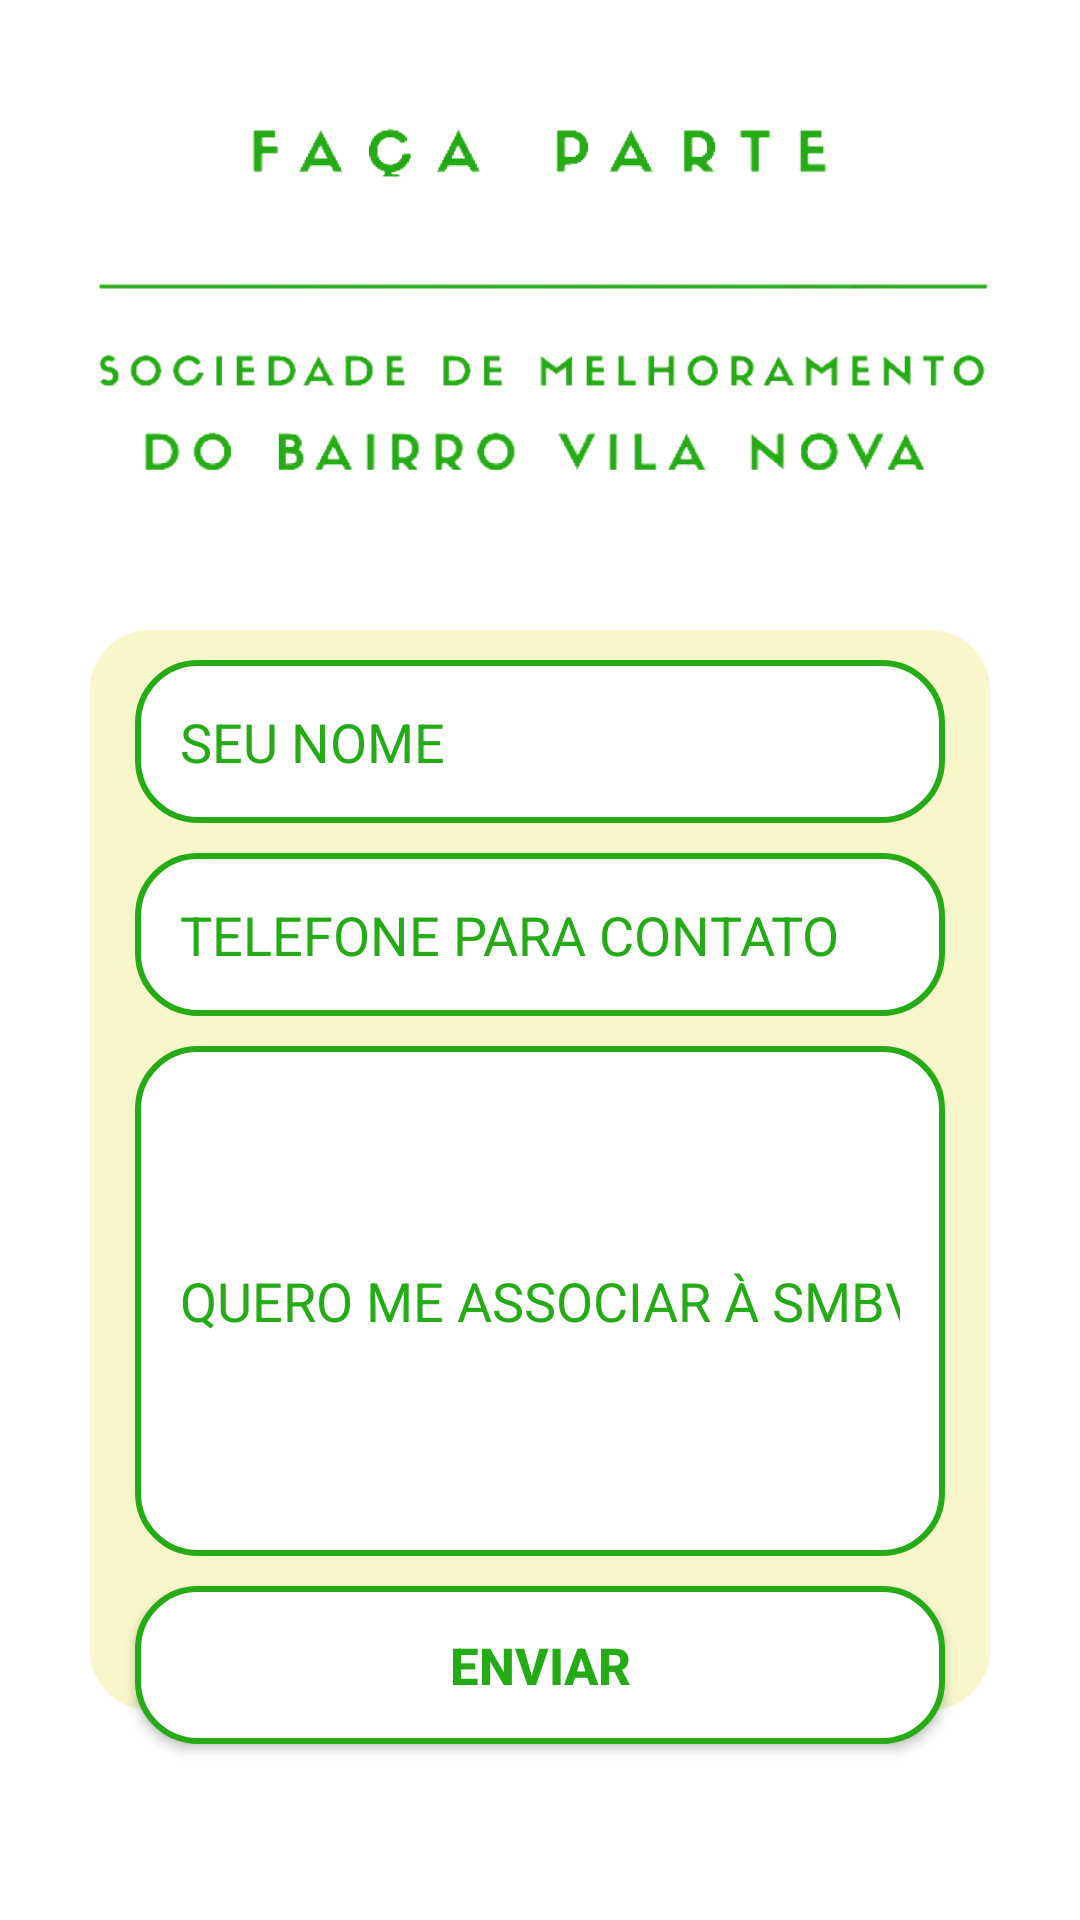

This screen was rendered from an Android layout file. Write that file and the resources it references.
<!-- AndroidManifest.xml: application theme Theme.ProjetoIntegradorII -->
<!-- res/layout/fragment_join_us.xml -->
<?xml version="1.0" encoding="utf-8"?>
<androidx.core.widget.NestedScrollView xmlns:android="http://schemas.android.com/apk/res/android"
    android:layout_width="match_parent"
    android:layout_height="match_parent"
    android:fillViewport="true" >

    <androidx.constraintlayout.widget.ConstraintLayout xmlns:tools="http://schemas.android.com/tools"
        xmlns:app="http://schemas.android.com/apk/res-auto"
        android:layout_width="match_parent"
        android:layout_height="match_parent"
        android:background="@color/white"
        tools:context=".ui.joinUs.view.JoinUsFragment">

        <ImageView
            android:id="@+id/ivJoinUs"
            android:layout_width="@dimen/size_200"
            android:layout_height="@dimen/size_100"
            android:src="@drawable/join_us_image"
            android:layout_marginTop="@dimen/size_20"
            app:layout_constraintTop_toTopOf="parent"
            app:layout_constraintBottom_toTopOf="@id/ivAppName"
            app:layout_constraintStart_toStartOf="parent"
            app:layout_constraintEnd_toEndOf="parent" />

        <ImageView
            android:id="@+id/ivAppName"
            android:layout_width="@dimen/size_320"
            android:layout_height="@dimen/size_100"
            android:contentDescription="@string/app_name_description"
            android:src="@drawable/app_name"
            android:layout_marginTop="@dimen/size_80"
            app:layout_constraintEnd_toEndOf="parent"
            app:layout_constraintStart_toStartOf="parent"
            app:layout_constraintTop_toTopOf="parent" />

        <View
            android:id="@+id/viewContainer"
            style="@style/container"
            app:layout_constraintStart_toStartOf="parent"
            app:layout_constraintEnd_toEndOf="parent"
            app:layout_constraintBottom_toBottomOf="parent"
            app:layout_constraintTop_toBottomOf="@id/ivAppName"/>

        <EditText
            android:id="@+id/etName"
            style="@style/edit_text"
            android:hint="@string/your_name"
            android:inputType="text"
            android:maxLength="40"
            app:layout_constraintEnd_toEndOf="@id/viewContainer"
            app:layout_constraintStart_toStartOf="@id/viewContainer"
            app:layout_constraintTop_toTopOf="@id/viewContainer" />

        <EditText
            android:id="@+id/etPhone"
            style="@style/edit_text"
            android:hint="@string/your_phone"
            android:inputType="phone"
            android:maxLength="11"
            app:layout_constraintEnd_toEndOf="@id/viewContainer"
            app:layout_constraintStart_toStartOf="@id/viewContainer"
            app:layout_constraintTop_toBottomOf="@id/etName" />

        <EditText
            android:id="@+id/etMessage"
            style="@style/message"
            android:text="@string/join_us_message"
            android:inputType="text"
            android:maxLength="300"
            app:layout_constraintEnd_toEndOf="@id/viewContainer"
            app:layout_constraintStart_toStartOf="@id/viewContainer"
            app:layout_constraintTop_toBottomOf="@id/etPhone" />

        <Button
            android:id="@+id/bvSend"
            style="@style/button"
            android:text="@string/send"
            app:layout_constraintEnd_toEndOf="@id/viewContainer"
            app:layout_constraintStart_toStartOf="@id/viewContainer"
            app:layout_constraintTop_toBottomOf="@id/etMessage"/>

        <ImageView
            android:id="@+id/ivSendMessageImage"
            android:layout_width="match_parent"
            android:layout_height="@dimen/size_270"
            android:layout_marginStart="@dimen/size_50"
            android:layout_marginTop="@dimen/size_20"
            android:layout_marginEnd="@dimen/size_50"
            android:src="@drawable/sent_message_image"
            android:visibility="invisible"
            app:layout_constraintBottom_toTopOf="@id/ivSendMessageText"
            app:layout_constraintEnd_toEndOf="@id/viewContainer"
            app:layout_constraintStart_toStartOf="@id/viewContainer"
            app:layout_constraintTop_toTopOf="@id/viewContainer" />

        <ImageView
            android:id="@+id/ivSendMessageText"
            android:layout_width="match_parent"
            android:layout_height="@dimen/size_45"
            android:layout_marginStart="@dimen/size_70"
            android:layout_marginEnd="@dimen/size_70"
            android:src="@drawable/sent_message"
            android:visibility="invisible"
            app:layout_constraintEnd_toEndOf="@id/viewContainer"
            app:layout_constraintStart_toStartOf="@id/viewContainer"
            app:layout_constraintTop_toBottomOf="@id/ivSendMessageImage" />

        <ImageView
            android:id="@+id/ivReturnSoon"
            android:layout_width="match_parent"
            android:layout_height="@dimen/size_45"
            android:layout_marginStart="@dimen/size_100"
            android:layout_marginEnd="@dimen/size_100"
            android:src="@drawable/return_soon"
            android:visibility="invisible"
            app:layout_constraintEnd_toEndOf="@id/viewContainer"
            app:layout_constraintStart_toStartOf="@id/viewContainer"
            app:layout_constraintTop_toBottomOf="@id/ivSendMessageText" />

    </androidx.constraintlayout.widget.ConstraintLayout>

</androidx.core.widget.NestedScrollView>
<!-- resources referenced by this layout -->
<resources>
  <color name="white">#FFFFFFFF</color>
  <dimen name="size_100">100dp</dimen>
  <dimen name="size_20">20dp</dimen>
  <dimen name="size_200">200dp</dimen>
  <dimen name="size_270">270dp</dimen>
  <dimen name="size_320">320dp</dimen>
  <dimen name="size_45">45dp</dimen>
  <dimen name="size_50">50dp</dimen>
  <dimen name="size_70">70dp</dimen>
  <dimen name="size_80">80dp</dimen>
  <string name="app_name_description">Sociedade de melhoramento do bairro vila nova escrito em verde</string>
  <string name="join_us_message">QUERO ME ASSOCIAR À SMBVN</string>
  <string name="send">ENVIAR</string>
  <string name="your_name">SEU NOME</string>
  <string name="your_phone">TELEFONE PARA CONTATO</string>
  <style name="container">
          <item name="android:layout_width">match_parent</item>
          <item name="android:layout_height">0dp</item>
          <item name="android:background">@drawable/custom_container</item>
          <item name="android:layout_marginTop">@dimen/size_30</item>
          <item name="android:layout_marginStart">@dimen/size_30</item>
          <item name="android:layout_marginEnd">@dimen/size_30</item>
          <item name="android:layout_marginBottom">@dimen/size_70</item>
      </style>
  <style name="edit_text">
          <item name="android:layout_width">match_parent</item>
          <item name="android:layout_height">wrap_content</item>
          <item name="android:background">@drawable/custom_shape_general</item>
          <item name="android:padding">@dimen/size_15</item>
          <item name="android:textColorHint">@color/green</item>
          <item name="android:textColor">@color/green</item>
          <item name="android:layout_marginLeft">@dimen/size_45</item>
          <item name="android:layout_marginRight">@dimen/size_45</item>
          <item name="android:layout_marginTop">@dimen/size_10</item>
      </style>
  <style name="message">
          <item name="android:layout_width">match_parent</item>
          <item name="android:layout_height">@dimen/size_170</item>
          <item name="android:background">@drawable/custom_shape_general</item>
          <item name="android:padding">@dimen/size_15</item>
          <item name="android:textColorHint">@color/green</item>
          <item name="android:textColor">@color/green</item>
          <item name="android:layout_marginLeft">@dimen/size_45</item>
          <item name="android:layout_marginRight">@dimen/size_45</item>
          <item name="android:layout_marginTop">@dimen/size_10</item>
      </style>
  <style name="Theme.ProjetoIntegradorII" parent="Theme.MaterialComponents.Light">
          
          <item name="colorPrimary">@color/green</item>
          <item name="colorPrimaryVariant">@color/white</item>
          
          <item name="colorSecondary">@color/white</item>
          <item name="colorSecondaryVariant">@color/dark_green</item>
          
          <item name="android:statusBarColor">?attr/colorPrimaryVariant</item>
          <item name="android:navigationBarColor">@color/dark_green</item>
  
      </style>
  <!-- drawable custom_shape_general (drawable) -->
  <?xml version="1.0" encoding="utf-8"?>
  <shape xmlns:android="http://schemas.android.com/apk/res/android"
      android:shape="rectangle">
  
      <corners android:radius="@dimen/size_20" />
  
      <solid android:color="@color/white" />
  
      <stroke
          android:width="2dp"
          android:color="@color/green"
          />
  
  </shape>
  <dimen name="size_15">15dp</dimen>
  <dimen name="text_17">17sp</dimen>
  <color name="green">#25AB16</color>
  <dimen name="size_10">10dp</dimen>
  <!-- drawable custom_container (drawable) -->
  <?xml version="1.0" encoding="utf-8"?>
  <shape xmlns:android="http://schemas.android.com/apk/res/android"
      android:shape="rectangle">
  
      <corners android:radius="@dimen/size_20" />
  
      <solid android:color="@color/light_backgroud" />
  
  </shape>
  <dimen name="size_30">30dp</dimen>
  <dimen name="size_170">170dp</dimen>
  <color name="dark_green">#1A6511</color>
  <color name="light_backgroud">#F8F6CA</color>
</resources>
